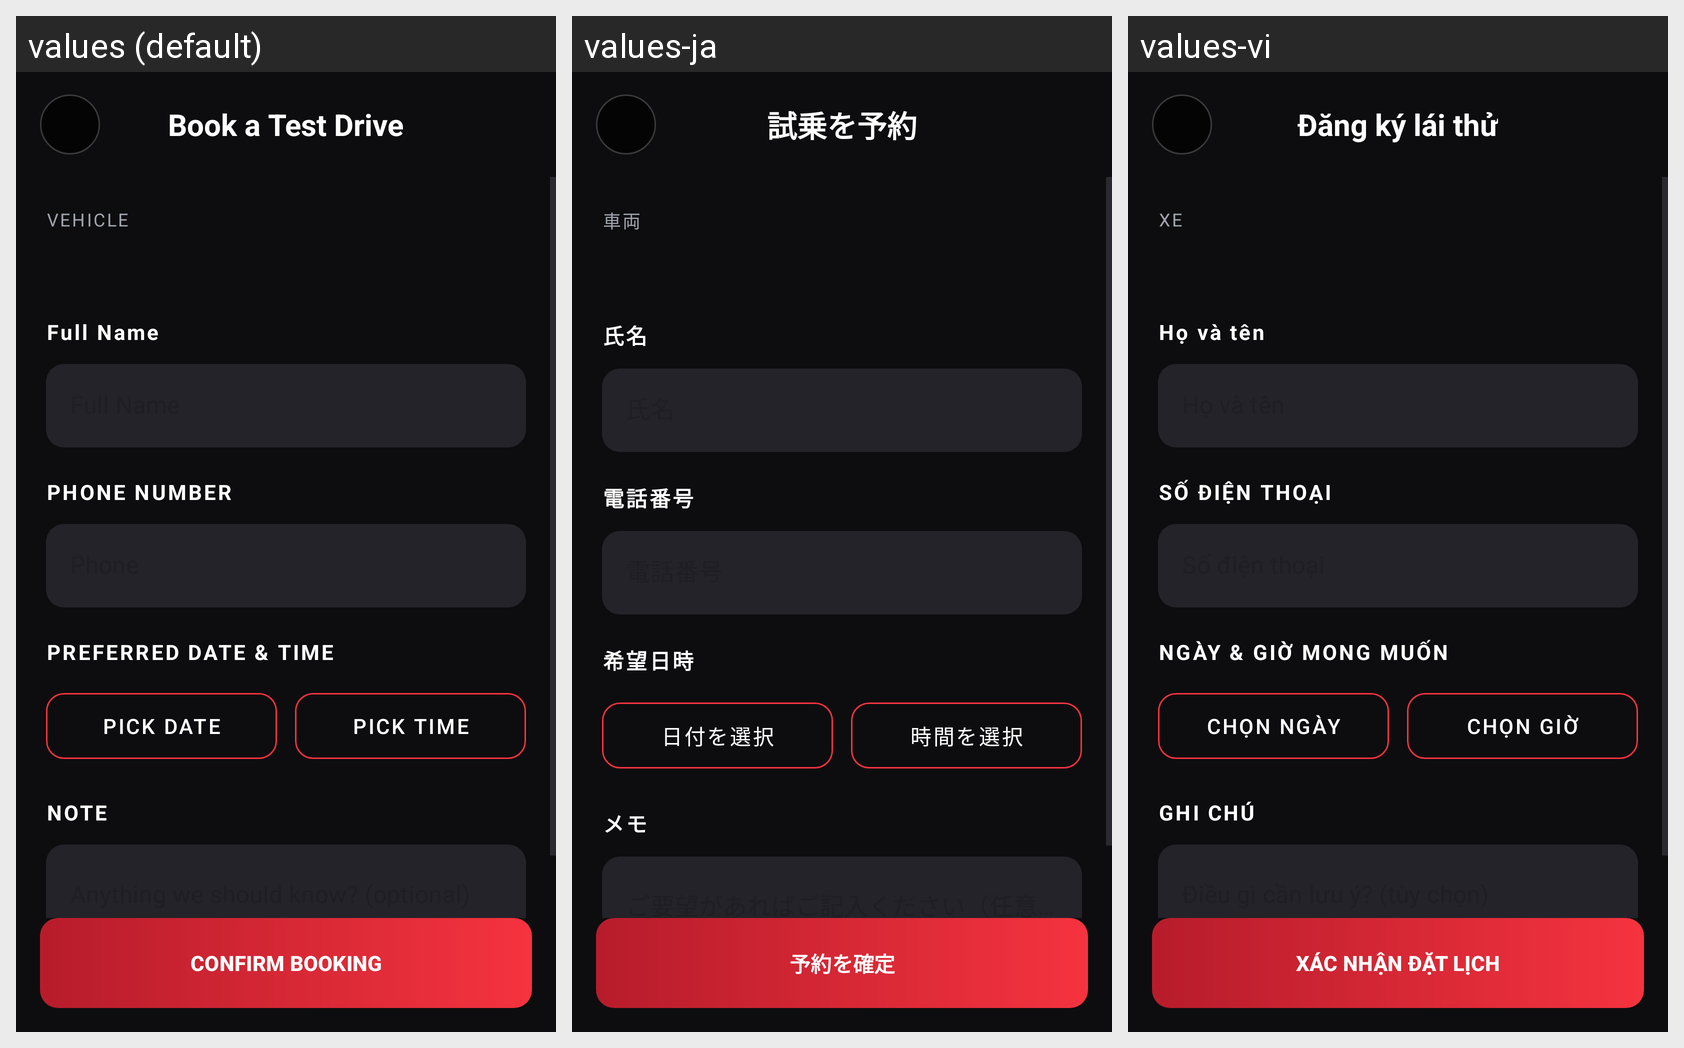

Translations of the strings shown on this Android screen, per locale in the grid:
Android screen res/layout/activity_test_drive.xml rendered under 3 locales, left to right: values (default), values-ja, values-vi. Device: Nexus 5 (rendered at 1080×1920; each locale shown at half size, 540×960, under a caption strip naming it); theme Theme.Bai1.
Strings drawn on this screen, with the default value and each locale's value (text and hints the layout hard-codes, and strings that could not be matched under every locale, appear in the picture but are not listed):

test_drive_title
  values: Book a Test Drive
  values-ja: 試乗を予約
  values-vi: Đăng ký lái thử

test_drive_car_label
  values: VEHICLE
  values-ja: 車両
  values-vi: XE

full_name
  values: Full Name
  values-ja: 氏名
  values-vi: Họ và tên

phone_header
  values: PHONE NUMBER
  values-ja: 電話番号
  values-vi: SỐ ĐIỆN THOẠI

test_drive_when
  values: PREFERRED DATE & TIME
  values-ja: 希望日時
  values-vi: NGÀY & GIỜ MONG MUỐN

td_pick_date
  values: Pick date
  values-ja: 日付を選択
  values-vi: Chọn ngày

td_pick_time
  values: Pick time
  values-ja: 時間を選択
  values-vi: Chọn giờ

td_note
  values: NOTE
  values-ja: メモ
  values-vi: GHI CHÚ

td_confirm
  values: CONFIRM BOOKING
  values-ja: 予約を確定
  values-vi: XÁC NHẬN ĐẶT LỊCH
